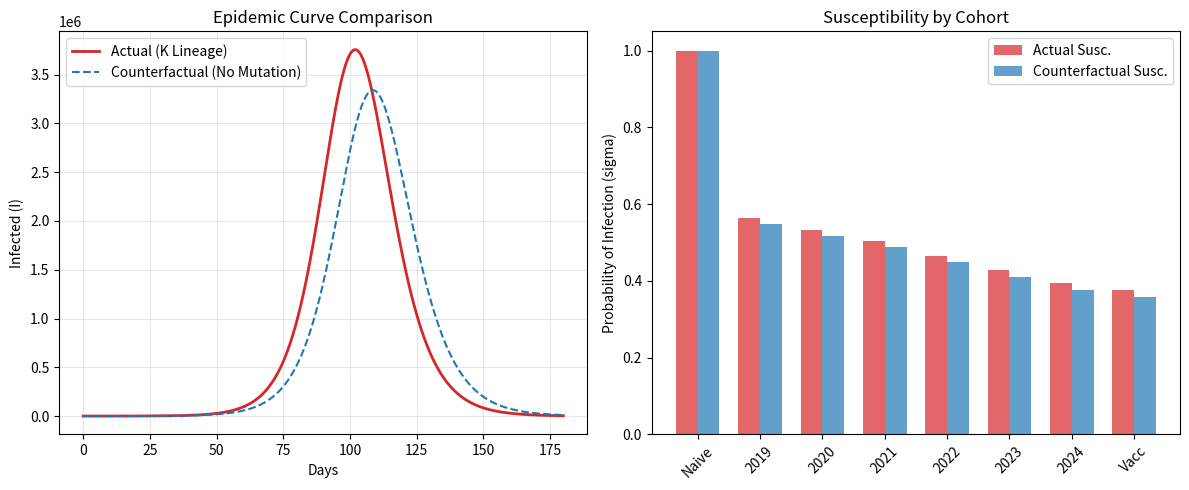

The matplotlib source for this figure:
import numpy as np
import pandas as pd
from scipy.integrate import odeint
import matplotlib.pyplot as plt

class AntigenicSeirModel:
    """
    A stratified SEIR model where susceptibility is a function of:
    1. Antigenic Distance (Euclidean distance in PLANT space)
    2. Immunological Waning (Time since last infection)
    
    References:
    - PLANT Paper Fig 1G/6B: 2 antigenic units is the standard threshold for drift/mismatch.
    - PLANT Paper Fig 4G: ~1.47% fitness advantage per antigenic unit (used for calibration checks).
    """
    
    def __init__(self, historical_strains, population_size=67_000_000, current_year=2025.9):
        """
        Args:
            historical_strains (dict): Key=Year (int/float), Value=tuple (x, y, z)
            population_size (int): Total N.
            current_year (float): The current decimal year for waning calculations.
        """
        self.history = historical_strains
        self.pop_size = population_size
        self.current_year = current_year
        self.epochs = sorted(list(self.history.keys()))
        
        # Validation
        for year, coords in self.history.items():
            if len(coords) != 3:
                raise ValueError(f"Coordinate for {year} must be 3D (x, y, z).")

    def _sigmoid_susceptibility(self, distance, midpoint=2.0, k=1.5):
        """
        Sigmoid function converting antigenic distance to susceptibility.
        
        Params:
            [cite_start]midpoint (2.0): The '2 antigenic unit' threshold[cite: 147].
                            Below 2 units = high cross-protection. 
                            Above 2 units = escape.
            k (1.5): Steepness. Tunable.
        """
        return 1 / (1 + np.exp(-k * (distance - midpoint)))
    
    def _linear_susceptibility(self, distance, base_susceptibility=0.3, scaling_factor=0.0147):
        """
        Calculates susceptibility based on the linear relationship found in the PLANT paper.
        
        Args:
            distance (float): Euclidean distance in PLANT space.
            base_susceptibility (float): Susceptibility to a homologous strain (0 distance).
                                         This captures that even with 0 distance, immunity isn't 100% 
                                         perfect forever (or acts as a baseline R0 scaler).
            scaling_factor (float): The paper's coefficient (1.47% per unit).
                                    Default = 0.0147.
        """
        # Linear increase: Base + (Slope * Distance)
        # We clip it at 1.0 to prevent probability > 100%
        return min(1.0, base_susceptibility + (scaling_factor * distance))

    def calculate_susceptibility(self, current_strain_coord, vaccine_coord=None, 
                                 waning_rate_natural=0.05, waning_rate_vaccine=0.15):
        """
        Calculates susceptibility vector [Naive, Hist_1, ..., Hist_N, Vaccinated]
        
        Formula:
        Susceptibility = 1 - (Protection_Antigenic * Protection_Temporal)
        """
        curr_coord = np.array(current_strain_coord)
        sigmas = []

        # 0. Naive Cohort (Always 100% susceptible)
        sigmas.append(1.0)

        # 1. Historical Cohorts
        for year in self.epochs:
            hist_coord = np.array(self.history[year])
            
            # Antigenic Protection (1 - susceptibility based on distance)
            dist = np.linalg.norm(curr_coord - hist_coord)
            susc_antigenic = self._linear_susceptibility(dist)
            prot_antigenic = 1.0 - susc_antigenic
            
            # Temporal Protection (Exponential decay of immunity)
            years_elapsed = max(0, self.current_year - year)
            prot_temporal = np.exp(-waning_rate_natural * years_elapsed)
            
            # Combined Susceptibility
            total_susc = 1.0 - (prot_antigenic * prot_temporal)
            sigmas.append(total_susc)

            

        # 2. Vaccinated Cohort
        if vaccine_coord is not None:
            # Distance from vaccine strain to circulating strain
            v_dist = np.linalg.norm(np.array(vaccine_coord) - curr_coord)
            susc_antigenic_v = self._linear_susceptibility(v_dist)
            prot_antigenic_v = 1.0 - susc_antigenic_v
            
            # Vaccine waning (assumed faster than natural infection)
            # Assuming average 0.5 years since vaccination for the cohort
            prot_temporal_v = np.exp(-waning_rate_vaccine * 0.5) 
            
            total_susc_v = 1.0 - (prot_antigenic_v * prot_temporal_v)
            sigmas.append(total_susc_v)
        else:
            sigmas.append(1.0) # If no vaccine logic, treat as naive or exclude

        return np.array(sigmas)

    def deriv(self, y, t, beta, sigma_vector, latent_period=2.0, infectious_period=3.0):
        """
        SEIR System.
        State y: [S_naive, S_hist1...S_histN, S_vacc, E, I, R_total]
        """
        num_compartments = len(sigma_vector)
        
        # Unpack
        S_cohorts = y[:num_compartments]
        E = y[num_compartments]
        I = y[num_compartments + 1]
        R = y[num_compartments + 2]
        
        # Parameters
        delta = 1.0 / latent_period
        gamma = 1.0 / infectious_period
        
        # Force of Infection
        # Note: beta is constant. The fitness advantage is mechanistic via 'sigma_vector'.
        lam = beta * I / self.pop_size
        
        # Derivatives
        dS_dt = -lam * sigma_vector * S_cohorts
        
        # New exposed = sum of flows from all S compartments
        new_infections = np.sum(lam * sigma_vector * S_cohorts)
        
        dE_dt = new_infections - delta * E
        dI_dt = delta * E - gamma * I
        dR_dt = gamma * I
        
        return np.concatenate([dS_dt, [dE_dt, dI_dt, dR_dt]])

    def run(self, strain_coord, vaccine_coord, pop_distribution, 
            beta=0.6, latent_period=2.0, infectious_period=3.0, 
            seed_infections=100, days=180):
        """
        Run simulation.
        pop_distribution: list [Naive, Hist_1..., Vacc] (Must match history + 2)
        """
        # 1. Validation
        expected_len = 1 + len(self.epochs) + 1 # Naive + History + Vacc
        if len(pop_distribution) != expected_len:
            raise ValueError(f"Pop distribution len {len(pop_distribution)} != expected {expected_len} (Naive + {len(self.epochs)} epochs + Vacc)")
        
        if abs(sum(pop_distribution) - self.pop_size) > 1000:
            print(f"Warning: Sum of compartments ({sum(pop_distribution):,.0f}) != Pop Size ({self.pop_size:,.0f})")

        # 2. Susceptibility
        sigmas = self.calculate_susceptibility(strain_coord, vaccine_coord)
        
        # 3. Initial Conditions
        # Subtract seed infections from Naive pool to conserve N
        S_init = np.array(pop_distribution, dtype=float)
        if S_init[0] > seed_infections:
            S_init[0] -= seed_infections
        
        E_init = 0.0
        I_init = float(seed_infections)
        R_init = 0.0
        
        y0 = np.concatenate([S_init, [E_init, I_init, R_init]])
        
        # 4. Integrate
        t = np.linspace(0, days, days*4) # 4 steps per day for stability
        ret = odeint(self.deriv, y0, t, args=(beta, sigmas, latent_period, infectious_period))
        
        # 5. Package
        cols = ['S_Naive'] + [f'S_{yr}' for yr in self.epochs] + ['S_Vacc', 'E', 'I', 'R']
        df = pd.DataFrame(ret, columns=cols)
        df['time'] = t
        
        # Downsample back to daily for reporting if desired, or keep high res
        return df, sigmas

# ==========================================
# 1. CONFIGURATION & DATA
# ==========================================

# Historic Centroids (Mock PLANT output)
history = {
    2019: (0.5, 0.5, 0.0),
    2020: (1.2, 0.8, 0.1),
    2021: (1.5, 1.0, 0.2),
    2022: (2.5, 1.5, 0.5),
    2023: (3.0, 2.0, 0.8),
    2024: (3.2, 2.2, 0.9) 
}

# Population Distribution [Naive, 2019...2024, Vacc]
# Sum = 67M. Added a 5M "Naive" pool (young children/never infected).
pop_dist = [
    5_000_000,   # Naive
    12_000_000,  # Last inf 2019
    2_000_000,   # Last inf 2020
    5_000_000,   # Last inf 2021
    8_000_000,   # Last inf 2022
    10_000_000,  # Last inf 2023
    10_000_000,  # Last inf 2024
    15_000_000   # Current Season Vaccinated
]

model = AntigenicSeirModel(history, population_size=67_000_000, current_year=2025.9)

# ==========================================
# 2. SCENARIO RUNS
# ==========================================
# %% 

# A. Actual Scenario: K Lineage (High Drift)
# [cite_start]Distance from 2024 (3.2, 2.2) is ~2.2 units -> Crosses the 2.0 threshold [cite: 147]
k_coord = (5.0, 3.5, 1.5) 
vacc_coord = (3.5, 2.5, 1.0) # Vaccine mismatched

beta=1.16 # Calibrated to match observed growth rates

res_k, sigmas_k = model.run(k_coord, vacc_coord, pop_dist, beta=beta)

# B. Counterfactual: No Mutation I160K
# Distance from 2024 is ~1.0 unit -> Within 2.0 threshold (protected)
cf_coord = (3.8, 2.8, 1.2) 

res_cf, sigmas_cf = model.run(cf_coord, vacc_coord, pop_dist, beta=beta)

# ==========================================
# 3. ANALYSIS & VALIDATION
# ==========================================

peak_k = res_k['I'].max()
peak_cf = res_cf['I'].max()
total_cases_k = res_k['R'].iloc[-1]
total_cases_cf = res_cf['R'].iloc[-1]

print(f"--- EPIDEMIC SUMMARY ---")
print(f"Scenario K (Actual) Peak: {peak_k:,.0f}")
print(f"Scenario CF (No Mut) Peak: {peak_cf:,.0f}")
print(f"Attributable to Mutation: {total_cases_k - total_cases_cf:,.0f} additional cases")

# [cite_start]Check alignment with Paper's Fitness Scalar [cite: 533]
# Paper: 1 unit distance ~= 1.47% fitness advantage (approx)
# We calculate effective susceptible pool S_eff for both
S_eff_k = np.sum(np.array(pop_dist) * sigmas_k)
S_eff_cf = np.sum(np.array(pop_dist) * sigmas_cf)
Re_increase = (S_eff_k / S_eff_cf) - 1.0
dist_diff = np.linalg.norm(np.array(k_coord) - np.array(cf_coord))

print(f"\n--- CALIBRATION CHECK ---")
print(f"Antigenic Shift: {dist_diff:.2f} units")
print(f"Re Increase: {Re_increase:.2%}")
print(f"Implied fitness gain per unit: {(Re_increase/dist_diff):.2%} (Target: ~1.47%)")
print("Note: If Implied > Target, increase sigmoid midpoint or decrease steepness.")

# ==========================================
# 4. PLOTTING
# ==========================================
plt.figure(figsize=(12, 5))

# Plot 1: Curves
plt.subplot(1, 2, 1)
plt.plot(res_k['time'], res_k['I'], label='Actual (K Lineage)', color='#d62728', lw=2)
plt.plot(res_cf['time'], res_cf['I'], label='Counterfactual (No Mutation)', color='#1f77b4', ls='--')
plt.title('Epidemic Curve Comparison')
plt.xlabel('Days')
plt.ylabel('Infected (I)')
plt.legend()
plt.grid(alpha=0.3)

# Plot 2: Susceptibility Profile
plt.subplot(1, 2, 2)
cohort_labels = ['Naive'] + [str(y) for y in model.epochs] + ['Vacc']
x = np.arange(len(cohort_labels))
width = 0.35

plt.bar(x - width/2, sigmas_k, width, label='Actual Susc.', color='#d62728', alpha=0.7)
plt.bar(x + width/2, sigmas_cf, width, label='Counterfactual Susc.', color='#1f77b4', alpha=0.7)
plt.xticks(x, cohort_labels, rotation=45)
plt.title('Susceptibility by Cohort')
plt.ylabel('Probability of Infection (sigma)')
plt.legend()

plt.tight_layout()
plt.show()

# %% 

# Tune Beta using the Counterfactual (Baseline) Scenario
target_peak = 3_000_000  # Aim for a moderate flu season
best_beta = 0
min_error = float('inf')

print("Calibrating Beta...")
for b in np.linspace(0.5, 3.0, 20):  # Test betas from 0.5 to 3.0
    res, _ = model.run(cf_coord, vacc_coord, pop_dist, beta=b)
    peak = res['I'].max()
    
    if peak > 100:  # If epidemic takes off
        print(f"Beta: {b:.2f} -> Peak: {peak:,.0f}")
        error = abs(peak - target_peak)
        if error < min_error:
            min_error = error
            best_beta = b

print(f"\nRecommended Beta: {best_beta:.2f}")

#Vaccine Waning Still Simplified (model.test.py)

# Hard-coded 0.5 years is better than before, but should ideally be a parameter
# Beta Same for Both Scenarios (model.test.py, model.test.py)

# Both use beta=0.55 - this is actually correct if you're modeling fitness through susceptibility alone, but the comment at line 115 clarifies this intentional choice
# Calibration Check is Post-Hoc (model.test.py)

# Great that you added it! B
# %%
